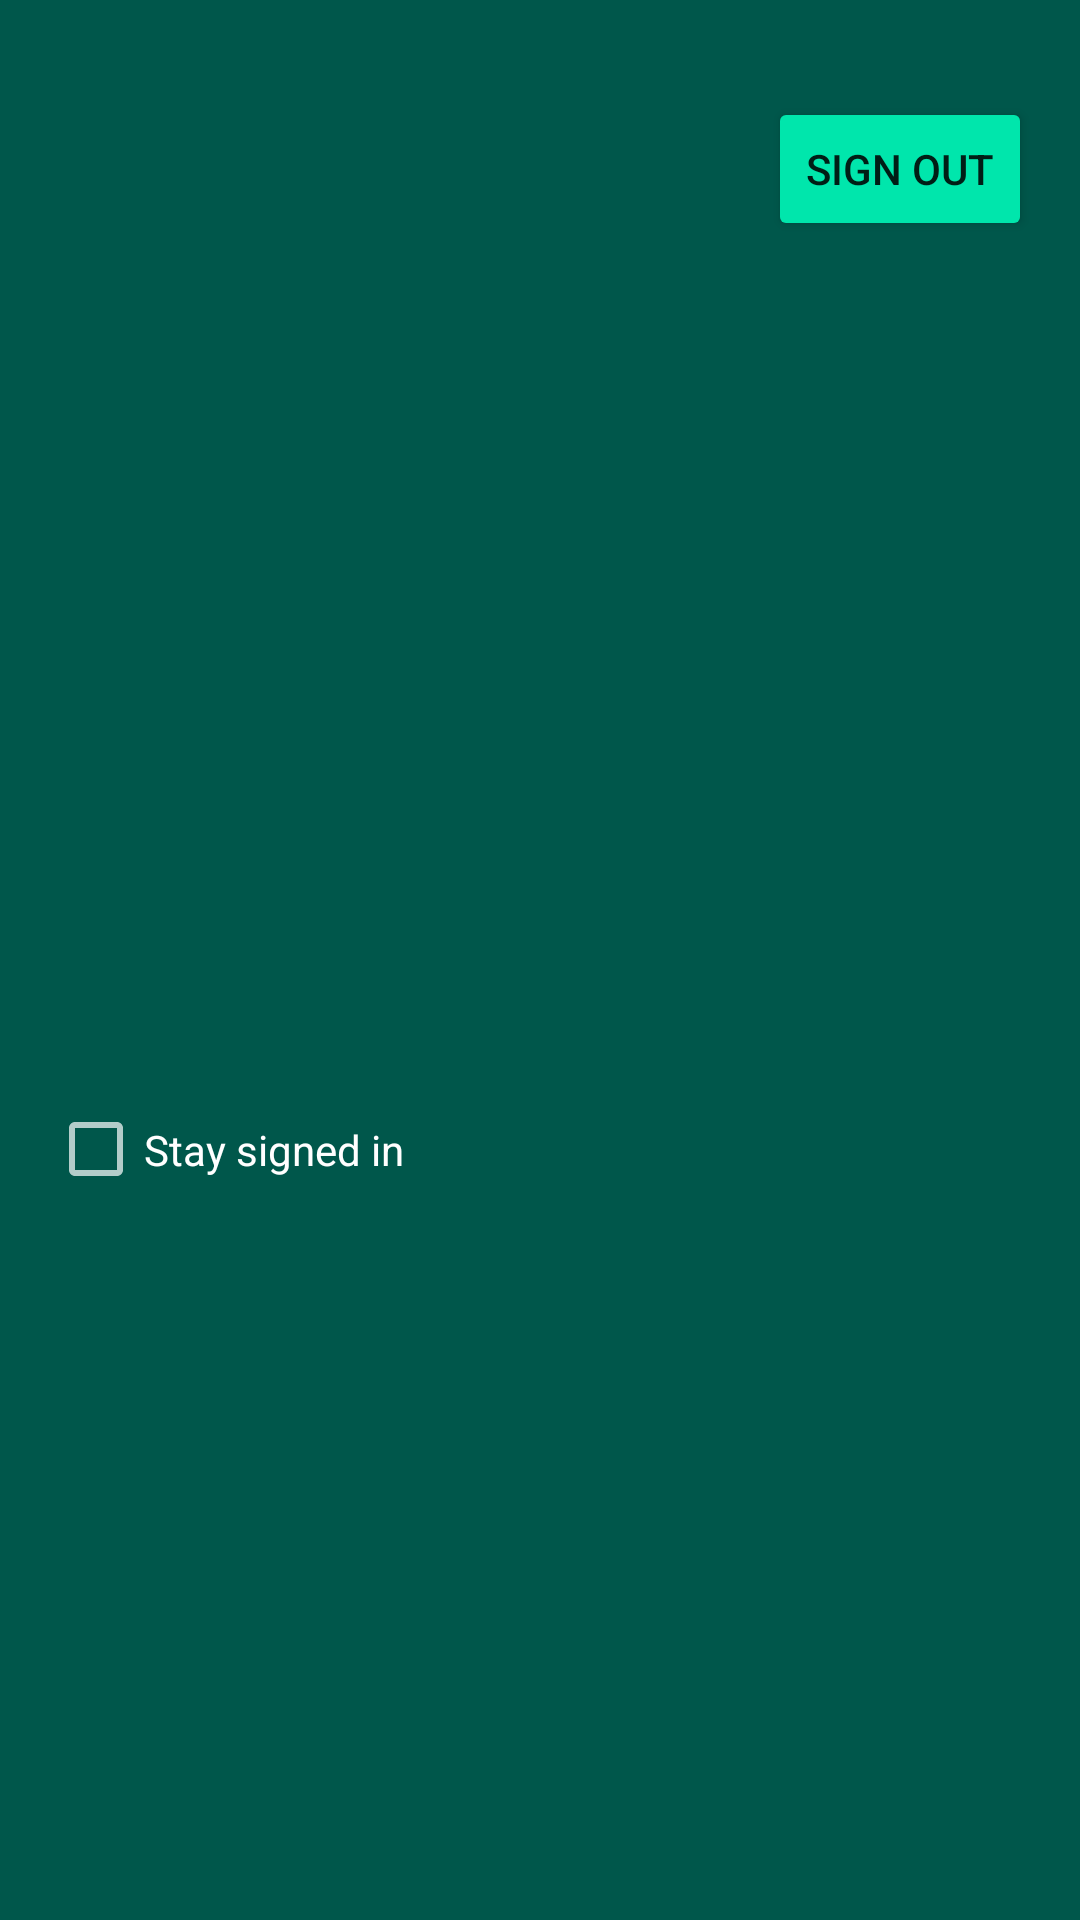

The Android layout XML behind this screen, and the referenced resources:
<!-- AndroidManifest.xml: application theme AppTheme -->
<!-- res/layout/nav_header_navigation.xml -->
<?xml version="1.0" encoding="utf-8"?>
<LinearLayout xmlns:android="http://schemas.android.com/apk/res/android"
    xmlns:app="http://schemas.android.com/apk/res-auto"
    xmlns:tools="http://schemas.android.com/tools"
    android:layout_width="match_parent"
    android:layout_height="@dimen/nav_header_height"
    android:background="@color/colorPrimaryDark"
    android:gravity="bottom"
    android:orientation="vertical"
    android:paddingLeft="@dimen/activity_horizontal_margin"
    android:paddingTop="@dimen/activity_vertical_margin"
    android:paddingRight="@dimen/activity_horizontal_margin"
    android:theme="@style/ThemeOverlay.AppCompat.Dark">

    <RelativeLayout
        android:layout_width="match_parent"
        android:layout_height="70dp"
        android:gravity="center"
        android:orientation="horizontal"
        android:theme="@style/ThemeOverlay.AppCompat.Dark">

        <ImageView
            android:id="@+id/userProfileImage"
            android:layout_width="wrap_content"
            android:layout_height="wrap_content"
            android:layout_alignParentStart="true"
            android:layout_alignParentLeft="true"
            android:contentDescription="@string/nav_header_desc"
            android:paddingTop="@dimen/nav_header_vertical_spacing"
            app:srcCompat="@mipmap/ic_launcher_round" />

        <Button
            android:id="@+id/navSignOutButton"
            style="@style/Widget.AppCompat.Button.Colored"
            android:layout_width="wrap_content"
            android:layout_height="wrap_content"
            android:layout_alignParentEnd="true"
            android:layout_alignParentRight="true"
            android:layout_centerVertical="true"
            android:text="@string/sign_out"
            android:visibility="visible" />

    </RelativeLayout>

    <TextView
        android:id="@+id/profileUsername"
        android:layout_width="match_parent"
        android:layout_height="wrap_content"
        android:paddingLeft="@dimen/fab_margin"
        android:paddingTop="@dimen/fab_margin"
        android:textAppearance="@style/TextAppearance.AppCompat.Body1"
        android:textSize="18sp" />

    <CheckBox
        android:id="@+id/staySignedIn"
        android:layout_width="378dp"
        android:layout_height="48dp"
        android:layout_weight="1"
        android:text="Stay signed in" />

</LinearLayout>
<!-- resources referenced by this layout -->
<resources>
  <color name="colorPrimaryDark">#00574B</color>
  <dimen name="activity_horizontal_margin">16dp</dimen>
  <dimen name="activity_vertical_margin">16dp</dimen>
  <dimen name="fab_margin">16dp</dimen>
  <dimen name="nav_header_height">176dp</dimen>
  <dimen name="nav_header_vertical_spacing">8dp</dimen>
  <string name="nav_header_desc">User Profile Picture</string>
  <string name="sign_out">Sign Out</string>
  <style name="AppTheme" parent="Theme.AppCompat.Light.DarkActionBar">
      
      <item name="colorPrimary">@color/colorPrimary</item>
      <item name="colorPrimaryDark">@color/colorPrimaryDark</item>
      <item name="colorAccent">@color/colorAccent</item>
  </style>
  <color name="colorPrimary">#008577</color>
  <color name="colorAccent">#00e6ac</color>
</resources>
